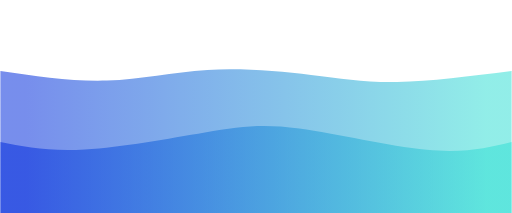
t = 0.00 s
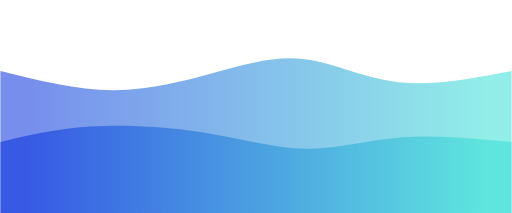
t = 0.75 s
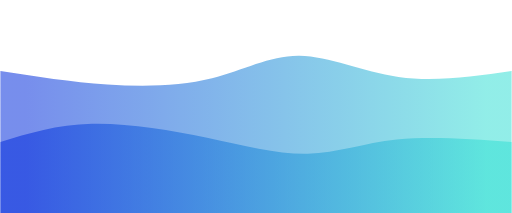
t = 1.25 s
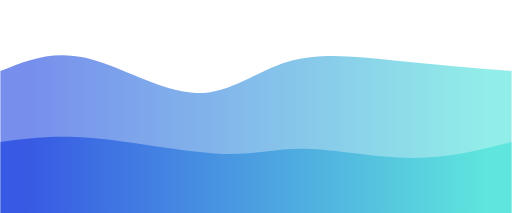
t = 2.00 s
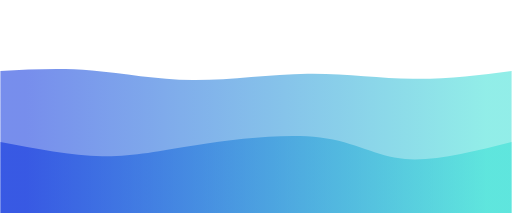
t = 2.75 s
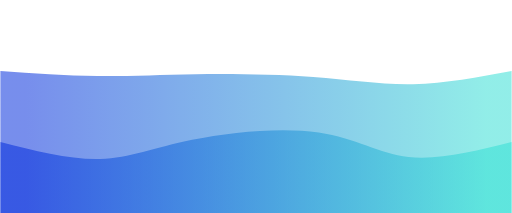
t = 3.25 s

The animated SVG that drew these frames (rendered in a browser with its animation timeline set to each time). Animation: 2 CSS @keyframes rules; one cycle of 4.00 s, repeats indefinitely.

<svg width="100%" height="100%" id="svg" viewBox="0 0 1440 600" xmlns="http://www.w3.org/2000/svg" class="transition duration-300 ease-in-out delay-150"><style>
          .path-0{
            animation:pathAnim-0 4s;
            animation-timing-function: linear;
            animation-iteration-count: infinite;
          }
          @keyframes pathAnim-0{
            0%{
              d: path("M 0,600 C 0,600 0,200 0,200 C 102.17224880382773,215.02392344497605 204.34449760765546,230.04784688995213 300,227 C 395.65550239234454,223.95215311004787 484.7942583732058,202.8325358851675 583,197 C 681.2057416267942,191.1674641148325 788.4784688995215,200.62200956937795 875,211 C 961.5215311004785,221.37799043062205 1027.291866028708,232.6794258373206 1118,231 C 1208.708133971292,229.3205741626794 1324.354066985646,214.6602870813397 1440,200 C 1440,200 1440,600 1440,600 Z");
            }
            25%{
              d: path("M 0,600 C 0,600 0,200 0,200 C 108.87081339712918,230.61244019138755 217.74162679425837,261.2248803827751 322,263 C 426.25837320574163,264.7751196172249 525.9043062200958,237.71291866028707 612,207 C 698.0956937799042,176.28708133971293 770.6411483253588,141.92344497607655 852,152 C 933.3588516746412,162.07655502392345 1023.5311004784689,216.59330143540672 1123,232 C 1222.468899521531,247.40669856459328 1331.2344497607655,223.70334928229664 1440,200 C 1440,200 1440,600 1440,600 Z");
            }
            50%{
              d: path("M 0,600 C 0,600 0,200 0,200 C 72.50717703349281,170.51674641148327 145.01435406698562,141.0334928229665 240,163 C 334.9856459330144,184.9665071770335 452.4497607655502,258.38277511961724 549,262 C 645.5502392344498,265.61722488038276 721.1866028708135,199.43540669856458 812,173 C 902.8133971291865,146.56459330143542 1008.8038277511962,159.8755980861244 1116,171 C 1223.1961722488038,182.1244019138756 1331.598086124402,191.0622009569378 1440,200 C 1440,200 1440,600 1440,600 Z");
            }
            75%{
              d: path("M 0,600 C 0,600 0,200 0,200 C 88.79425837320576,203.8468899521531 177.58851674641153,207.6937799043062 264,210 C 350.4114832535885,212.3062200956938 434.4401913875597,213.07177033492823 540,213 C 645.5598086124403,212.92822966507177 772.6507177033493,212.01913875598086 883,219 C 993.3492822966507,225.98086124401914 1086.956937799043,240.85167464114835 1177,239 C 1267.043062200957,237.14832535885165 1353.5215311004786,218.57416267942583 1440,200 C 1440,200 1440,600 1440,600 Z");
            }
            100%{
              d: path("M 0,600 C 0,600 0,200 0,200 C 102.17224880382773,215.02392344497605 204.34449760765546,230.04784688995213 300,227 C 395.65550239234454,223.95215311004787 484.7942583732058,202.8325358851675 583,197 C 681.2057416267942,191.1674641148325 788.4784688995215,200.62200956937795 875,211 C 961.5215311004785,221.37799043062205 1027.291866028708,232.6794258373206 1118,231 C 1208.708133971292,229.3205741626794 1324.354066985646,214.6602870813397 1440,200 C 1440,200 1440,600 1440,600 Z");
            }
          }</style><defs><linearGradient id="gradient" x1="0%" y1="50%" x2="100%" y2="50%"><stop offset="5%" stop-color="#002bdc88"></stop><stop offset="95%" stop-color="#32ded488"></stop></linearGradient></defs><path d="M 0,600 C 0,600 0,200 0,200 C 102.17224880382773,215.02392344497605 204.34449760765546,230.04784688995213 300,227 C 395.65550239234454,223.95215311004787 484.7942583732058,202.8325358851675 583,197 C 681.2057416267942,191.1674641148325 788.4784688995215,200.62200956937795 875,211 C 961.5215311004785,221.37799043062205 1027.291866028708,232.6794258373206 1118,231 C 1208.708133971292,229.3205741626794 1324.354066985646,214.6602870813397 1440,200 C 1440,200 1440,600 1440,600 Z" stroke="none" stroke-width="0" fill="url(#gradient)" class="transition-all duration-300 ease-in-out delay-150 path-0"></path><style>
          .path-1{
            animation:pathAnim-1 4s;
            animation-timing-function: linear;
            animation-iteration-count: infinite;
          }
          @keyframes pathAnim-1{
            0%{
              d: path("M 0,600 C 0,600 0,400 0,400 C 67.89473684210526,413.46411483253587 135.78947368421052,426.9282296650718 238,421 C 340.2105263157895,415.0717703349282 476.7368421052631,389.75119617224874 576,373 C 675.2631578947369,356.24880382775126 737.2631578947368,348.066985645933 842,362 C 946.7368421052632,375.933014354067 1094.2105263157896,411.98086124401914 1201,422 C 1307.7894736842104,432.01913875598086 1373.8947368421052,416.00956937799043 1440,400 C 1440,400 1440,600 1440,600 Z");
            }
            25%{
              d: path("M 0,600 C 0,600 0,400 0,400 C 80.73684210526315,370.72727272727275 161.4736842105263,341.45454545454544 257,335 C 352.5263157894737,328.54545454545456 462.8421052631579,344.90909090909093 571,373 C 679.1578947368421,401.09090909090907 785.157894736842,440.9090909090909 868,438 C 950.842105263158,435.0909090909091 1010.5263157894738,389.45454545454544 1102,376 C 1193.4736842105262,362.54545454545456 1316.7368421052631,381.27272727272725 1440,400 C 1440,400 1440,600 1440,600 Z");
            }
            50%{
              d: path("M 0,600 C 0,600 0,400 0,400 C 74.9377990430622,389.6650717703349 149.8755980861244,379.33014354066984 260,389 C 370.1244019138756,398.66985645933016 515.4354066985645,428.3444976076555 616,433 C 716.5645933014355,437.6555023923445 772.3827751196172,417.2918660287081 858,419 C 943.6172248803828,420.7081339712919 1059.0334928229665,444.488038277512 1161,445 C 1262.9665071770335,445.511961722488 1351.4832535885166,422.755980861244 1440,400 C 1440,400 1440,600 1440,600 Z");
            }
            75%{
              d: path("M 0,600 C 0,600 0,400 0,400 C 108.77511961722487,429.0526315789474 217.55023923444975,458.10526315789474 295,457 C 372.44976076555025,455.89473684210526 418.57416267942585,424.63157894736844 528,401 C 637.4258373205741,377.36842105263156 810.153110047847,361.3684210526316 915,377 C 1019.846889952153,392.6315789473684 1056.8133971291866,439.89473684210526 1133,449 C 1209.1866028708134,458.10526315789474 1324.5933014354068,429.0526315789474 1440,400 C 1440,400 1440,600 1440,600 Z");
            }
            100%{
              d: path("M 0,600 C 0,600 0,400 0,400 C 67.89473684210526,413.46411483253587 135.78947368421052,426.9282296650718 238,421 C 340.2105263157895,415.0717703349282 476.7368421052631,389.75119617224874 576,373 C 675.2631578947369,356.24880382775126 737.2631578947368,348.066985645933 842,362 C 946.7368421052632,375.933014354067 1094.2105263157896,411.98086124401914 1201,422 C 1307.7894736842104,432.01913875598086 1373.8947368421052,416.00956937799043 1440,400 C 1440,400 1440,600 1440,600 Z");
            }
          }</style><defs><linearGradient id="gradient" x1="0%" y1="50%" x2="100%" y2="50%"><stop offset="5%" stop-color="#002bdcff"></stop><stop offset="95%" stop-color="#32ded4ff"></stop></linearGradient></defs><path d="M 0,600 C 0,600 0,400 0,400 C 67.89473684210526,413.46411483253587 135.78947368421052,426.9282296650718 238,421 C 340.2105263157895,415.0717703349282 476.7368421052631,389.75119617224874 576,373 C 675.2631578947369,356.24880382775126 737.2631578947368,348.066985645933 842,362 C 946.7368421052632,375.933014354067 1094.2105263157896,411.98086124401914 1201,422 C 1307.7894736842104,432.01913875598086 1373.8947368421052,416.00956937799043 1440,400 C 1440,400 1440,600 1440,600 Z" stroke="none" stroke-width="0" fill="url(#gradient)" class="transition-all duration-300 ease-in-out delay-150 path-1"></path></svg>
